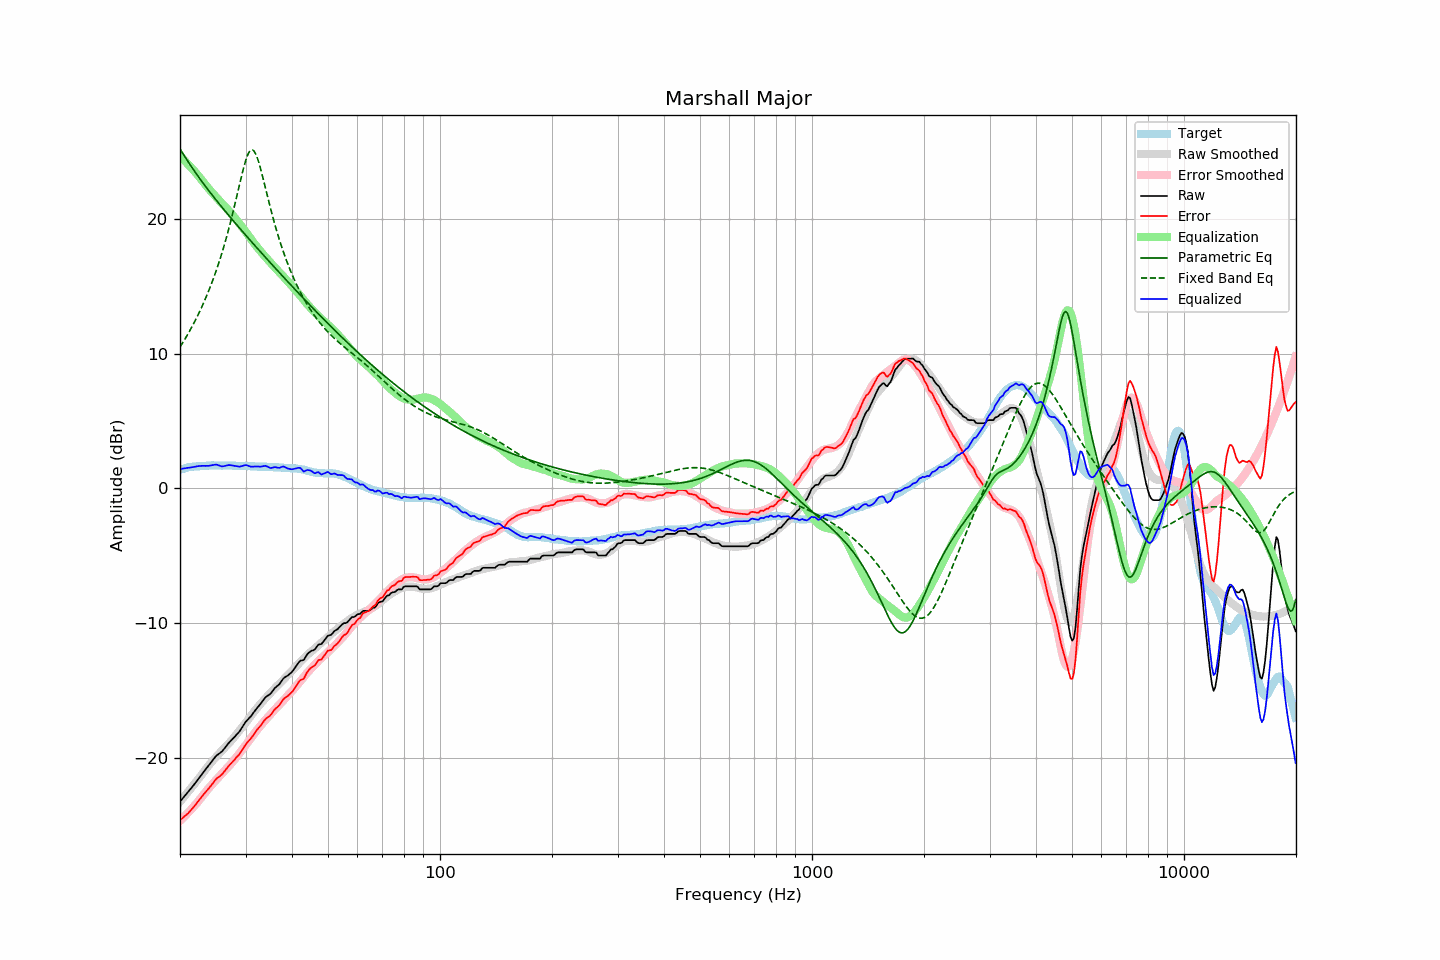

The table this chart was drawn from, first rows:
frequency, raw, error, smoothed, error_smoothed, equalization, parametric_eq, fixed_band_eq, equalized_raw, equalized_smoothed, target
20.00, -23.20, -24.58, -23.21, -24.62, 24.62, 25.17, 10.48, 1.43, 1.41, 1.39
20.20, -23.06, -24.48, -23.07, -24.51, 24.51, 24.97, 10.66, 1.45, 1.44, 1.43
20.40, -22.91, -24.37, -22.92, -24.39, 24.39, 24.78, 10.86, 1.48, 1.47, 1.46
20.61, -22.78, -24.27, -22.78, -24.27, 24.27, 24.59, 11.05, 1.49, 1.49, 1.49
20.81, -22.64, -24.17, -22.63, -24.15, 24.15, 24.40, 11.25, 1.51, 1.52, 1.53
21.02, -22.51, -24.07, -22.49, -24.03, 24.03, 24.22, 11.46, 1.52, 1.54, 1.57
21.23, -22.36, -23.93, -22.34, -23.90, 23.90, 24.04, 11.67, 1.54, 1.56, 1.58
21.44, -22.20, -23.80, -22.19, -23.77, 23.77, 23.86, 11.89, 1.57, 1.58, 1.60
21.66, -22.06, -23.68, -22.04, -23.64, 23.64, 23.69, 12.11, 1.58, 1.60, 1.62
21.87, -21.90, -23.53, -21.89, -23.51, 23.51, 23.51, 12.34, 1.61, 1.62, 1.63
22.09, -21.74, -23.38, -21.74, -23.37, 23.37, 23.34, 12.57, 1.63, 1.63, 1.64
22.31, -21.58, -23.22, -21.59, -23.24, 23.24, 23.18, 12.81, 1.65, 1.65, 1.64
22.54, -21.43, -23.08, -21.43, -23.09, 23.09, 23.01, 13.05, 1.66, 1.66, 1.65
22.76, -21.26, -22.92, -21.27, -22.94, 22.94, 22.85, 13.31, 1.67, 1.67, 1.66
22.99, -21.11, -22.76, -21.11, -22.78, 22.78, 22.68, 13.57, 1.68, 1.67, 1.66
23.22, -20.96, -22.62, -20.95, -22.63, 22.63, 22.52, 13.84, 1.67, 1.68, 1.67
23.45, -20.80, -22.48, -20.79, -22.48, 22.48, 22.36, 14.11, 1.67, 1.69, 1.68
23.69, -20.66, -22.35, -20.64, -22.33, 22.33, 22.21, 14.40, 1.68, 1.69, 1.69
23.92, -20.51, -22.21, -20.50, -22.19, 22.19, 22.05, 14.69, 1.68, 1.69, 1.70
24.16, -20.35, -22.06, -20.36, -22.06, 22.06, 21.90, 14.99, 1.70, 1.70, 1.71
24.40, -20.19, -21.91, -20.22, -21.92, 21.92, 21.74, 15.30, 1.73, 1.70, 1.72
24.65, -20.05, -21.76, -20.08, -21.79, 21.79, 21.59, 15.63, 1.74, 1.70, 1.71
24.89, -19.88, -21.59, -19.95, -21.65, 21.65, 21.44, 15.96, 1.77, 1.71, 1.71
25.14, -19.76, -21.47, -19.81, -21.52, 21.52, 21.29, 16.31, 1.76, 1.71, 1.71
25.39, -19.67, -21.38, -19.68, -21.39, 21.39, 21.15, 16.66, 1.72, 1.71, 1.71
25.65, -19.59, -21.29, -19.55, -21.26, 21.26, 21.00, 17.03, 1.68, 1.71, 1.71
25.91, -19.50, -21.19, -19.43, -21.13, 21.13, 20.85, 17.41, 1.64, 1.71, 1.69
26.16, -19.36, -21.06, -19.30, -21.01, 21.01, 20.71, 17.81, 1.64, 1.70, 1.70
26.43, -19.21, -20.91, -19.18, -20.88, 20.88, 20.56, 18.22, 1.67, 1.70, 1.70
26.69, -19.05, -20.74, -19.06, -20.76, 20.76, 20.42, 18.64, 1.71, 1.70, 1.70
26.96, -18.90, -20.60, -18.94, -20.63, 20.63, 20.28, 19.08, 1.73, 1.69, 1.70
27.23, -18.77, -20.47, -18.81, -20.50, 20.50, 20.14, 19.54, 1.73, 1.69, 1.70
27.50, -18.65, -20.34, -18.67, -20.36, 20.36, 19.99, 20.00, 1.72, 1.69, 1.70
27.77, -18.52, -20.21, -18.53, -20.22, 20.22, 19.85, 20.49, 1.70, 1.69, 1.69
28.05, -18.40, -20.09, -18.39, -20.07, 20.07, 19.71, 20.98, 1.67, 1.69, 1.69
28.33, -18.26, -19.93, -18.24, -19.92, 19.92, 19.57, 21.49, 1.66, 1.68, 1.67
28.62, -18.14, -19.82, -18.09, -19.77, 19.77, 19.44, 22.00, 1.63, 1.68, 1.68
28.90, -18.00, -19.68, -17.94, -19.62, 19.62, 19.30, 22.51, 1.62, 1.68, 1.68
29.19, -17.83, -19.49, -17.79, -19.47, 19.47, 19.16, 23.01, 1.64, 1.68, 1.67
29.48, -17.63, -19.31, -17.64, -19.32, 19.32, 19.02, 23.49, 1.68, 1.67, 1.68
29.78, -17.45, -19.13, -17.49, -19.16, 19.16, 18.89, 23.94, 1.71, 1.67, 1.68
30.08, -17.27, -18.95, -17.34, -19.00, 19.00, 18.75, 24.35, 1.73, 1.66, 1.68
30.38, -17.14, -18.80, -17.18, -18.84, 18.84, 18.62, 24.68, 1.71, 1.66, 1.66
30.68, -17.02, -18.67, -17.02, -18.68, 18.68, 18.48, 24.92, 1.66, 1.66, 1.66
30.99, -16.90, -18.55, -16.86, -18.51, 18.51, 18.34, 25.06, 1.62, 1.65, 1.65
31.30, -16.73, -18.38, -16.70, -18.35, 18.35, 18.21, 25.09, 1.62, 1.65, 1.65
31.61, -16.57, -18.21, -16.54, -18.19, 18.19, 18.08, 25.00, 1.62, 1.64, 1.65
31.93, -16.41, -18.04, -16.39, -18.03, 18.03, 17.94, 24.81, 1.62, 1.64, 1.63
32.24, -16.25, -17.87, -16.25, -17.88, 17.88, 17.81, 24.52, 1.63, 1.63, 1.62
32.57, -16.12, -17.74, -16.11, -17.74, 17.74, 17.68, 24.16, 1.62, 1.63, 1.62
32.89, -15.97, -17.59, -15.97, -17.59, 17.59, 17.54, 23.75, 1.62, 1.62, 1.62
33.22, -15.81, -17.43, -15.83, -17.45, 17.45, 17.41, 23.30, 1.64, 1.61, 1.62
33.55, -15.65, -17.26, -15.70, -17.31, 17.31, 17.28, 22.82, 1.66, 1.61, 1.61
33.89, -15.50, -17.10, -15.57, -17.18, 17.18, 17.15, 22.34, 1.68, 1.61, 1.61
34.23, -15.40, -17.00, -15.44, -17.04, 17.04, 17.01, 21.85, 1.64, 1.60, 1.61
34.57, -15.32, -16.91, -15.31, -16.90, 16.90, 16.88, 21.37, 1.59, 1.60, 1.60
34.92, -15.25, -16.84, -15.18, -16.77, 16.77, 16.75, 20.90, 1.52, 1.59, 1.59
35.27, -15.11, -16.70, -15.05, -16.63, 16.63, 16.62, 20.44, 1.53, 1.59, 1.59
35.62, -14.95, -16.53, -14.92, -16.50, 16.50, 16.49, 20.00, 1.56, 1.58, 1.58
35.97, -14.78, -16.35, -14.80, -16.37, 16.37, 16.36, 19.57, 1.59, 1.57, 1.57
... 635 more rows
